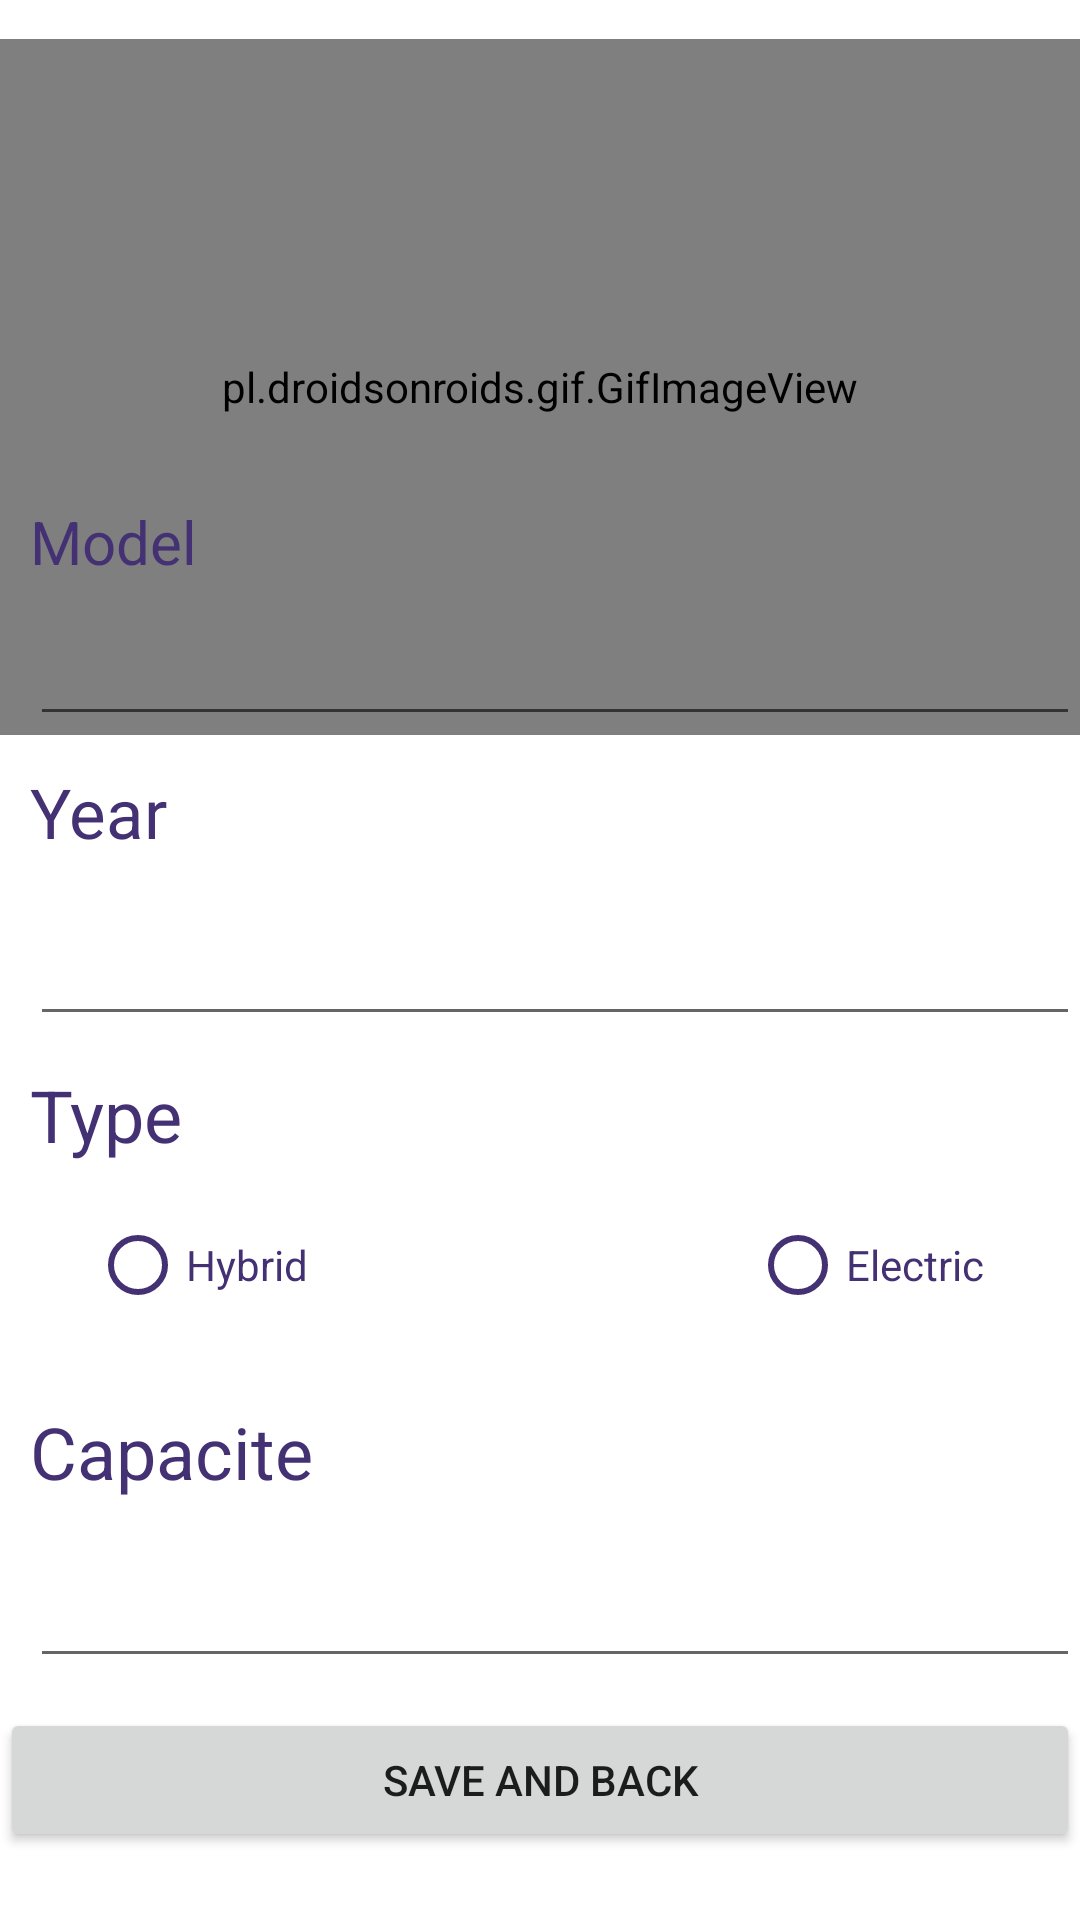

Produce the Android XML layout that renders to this screen, including the resource entries it uses.
<!-- AndroidManifest.xml: application theme Theme.SilverArrowMobileApp -->
<!-- res/layout/activity_set_up_car.xml -->
<?xml version="1.0" encoding="utf-8"?>
<androidx.constraintlayout.widget.ConstraintLayout xmlns:android="http://schemas.android.com/apk/res/android"
    xmlns:app="http://schemas.android.com/apk/res-auto"
    xmlns:tools="http://schemas.android.com/tools"
    android:layout_width="match_parent"
    android:layout_height="match_parent"
    tools:context=".SetUpCarActivity">

    <pl.droidsonroids.gif.GifImageView
        android:id="@+id/gifImageView"
        android:layout_width="match_parent"
        android:layout_height="232dp"
        android:scaleType="center"
        android:src="@drawable/electric"
        app:layout_constraintBottom_toBottomOf="parent"
        app:layout_constraintEnd_toEndOf="parent"
        app:layout_constraintHorizontal_bias="0.0"
        app:layout_constraintStart_toStartOf="parent"
        app:layout_constraintTop_toTopOf="parent"
        app:layout_constraintVertical_bias="0.032" />

    <LinearLayout
        android:layout_width="match_parent"
        android:layout_height="473dp"
        android:orientation="vertical"
        app:layout_constraintBottom_toBottomOf="parent"
        app:layout_constraintEnd_toEndOf="parent"
        app:layout_constraintHorizontal_bias="1.0"
        app:layout_constraintStart_toStartOf="parent"
        app:layout_constraintTop_toTopOf="parent"
        app:layout_constraintVertical_bias="1.0">

        <TextView
            android:id="@+id/textView17"
            android:layout_width="match_parent"
            android:layout_height="wrap_content"
            android:text="Model"
            android:textColor="@color/dpurple"
            android:layout_marginBottom="10dp"
            android:layout_marginStart="10dp"
            android:textSize="20dp" />

        <EditText
            android:id="@+id/editTextTextPersonName2"
            android:layout_width="match_parent"
            android:layout_height="wrap_content"
            android:ems="10"
            android:layout_marginStart="10dp"
            android:layout_marginBottom="10dp"
            android:inputType="textPersonName" />

        <TextView
            android:id="@+id/textView18"
            android:layout_width="match_parent"
            android:layout_height="wrap_content"
            android:text="Year"
            android:textSize="23dp"
            android:textColor="@color/dpurple"
            android:layout_marginBottom="10dp"
            android:layout_marginStart="10dp" />

        <EditText
            android:id="@+id/editTextNumber"
            android:layout_width="match_parent"
            android:layout_height="wrap_content"
            android:ems="10"
            android:textSize="24dp"
            android:layout_marginBottom="10dp"
            android:layout_marginStart="10dp"
            android:inputType="number" />

        <TextView
            android:id="@+id/textView19"
            android:layout_width="match_parent"
            android:layout_height="wrap_content"
            android:text="Type"
            android:textColor="@color/dpurple"
            android:textSize="24dp"
            android:layout_marginBottom="10dp"
            android:layout_marginStart="10dp"/>

        <LinearLayout
            android:layout_width="match_parent"
            android:layout_height="60dp"
            android:layout_marginBottom="10dp"
            android:layout_marginStart="10dp"
            android:orientation="horizontal">

            <RadioButton
                android:id="@+id/radioButton2"
                android:layout_width="120dp"
                android:layout_height="wrap_content"
                android:textColor="@color/dpurple"
                android:layout_marginLeft="20dp"
                android:buttonTint="@color/dpurple"
                android:text="Hybrid" />

            <TextView
                android:id="@+id/textView25"
                android:layout_width="100dp"
                android:layout_height="wrap_content"
                android:layout_weight="0" />

            <RadioButton
                android:id="@+id/radioButton"
                android:layout_width="120dp"
                android:textColor="@color/dpurple"
                android:buttonTint="@color/dpurple"
                android:layout_height="wrap_content"

                android:text="Electric" />

        </LinearLayout>

        <TextView
            android:id="@+id/textView23"
            android:layout_width="match_parent"
            android:layout_height="wrap_content"
            android:text="Capacite"
            android:textColor="@color/dpurple"
            android:layout_marginLeft="10dp"
            android:layout_marginBottom="10dp"
            android:textSize="24dp" />

        <EditText
            android:id="@+id/editTextNumber2"
            android:layout_width="match_parent"
            android:layout_height="wrap_content"
            android:ems="10"
            android:layout_marginLeft="10dp"
            android:layout_marginBottom="10dp"
            android:textSize="24dp"
            android:inputType="number" />

        <Button
            android:id="@+id/setupCarSave"
            android:layout_width="match_parent"
            android:layout_height="wrap_content"
            android:text="save and back" />

    </LinearLayout>

</androidx.constraintlayout.widget.ConstraintLayout>
<!-- resources referenced by this layout -->
<resources>
  <color name="dpurple">#443173</color>
  <style name="Theme.SilverArrowMobileApp" parent="Theme.MaterialComponents.DayNight.NoActionBar">
          
          <item name="colorPrimary">#BA7555C0</item>
          <item name="colorPrimaryVariant">@color/purple_700</item>
          <item name="colorOnPrimary">@color/white</item>
          
          <item name="colorSecondary">@color/teal_200</item>
          <item name="colorSecondaryVariant">@color/teal_700</item>
          <item name="colorOnSecondary">@color/black</item>
          
          <item name="android:statusBarColor" tools:targetApi="l">?attr/colorPrimaryVariant</item>
          
      </style>
  <color name="purple_700">#FF3700B3</color>
  <color name="white">#FFFFFFFF</color>
  <color name="teal_200">#FF03DAC5</color>
  <color name="teal_700">#FF018786</color>
  <color name="black">#FF000000</color>
</resources>
